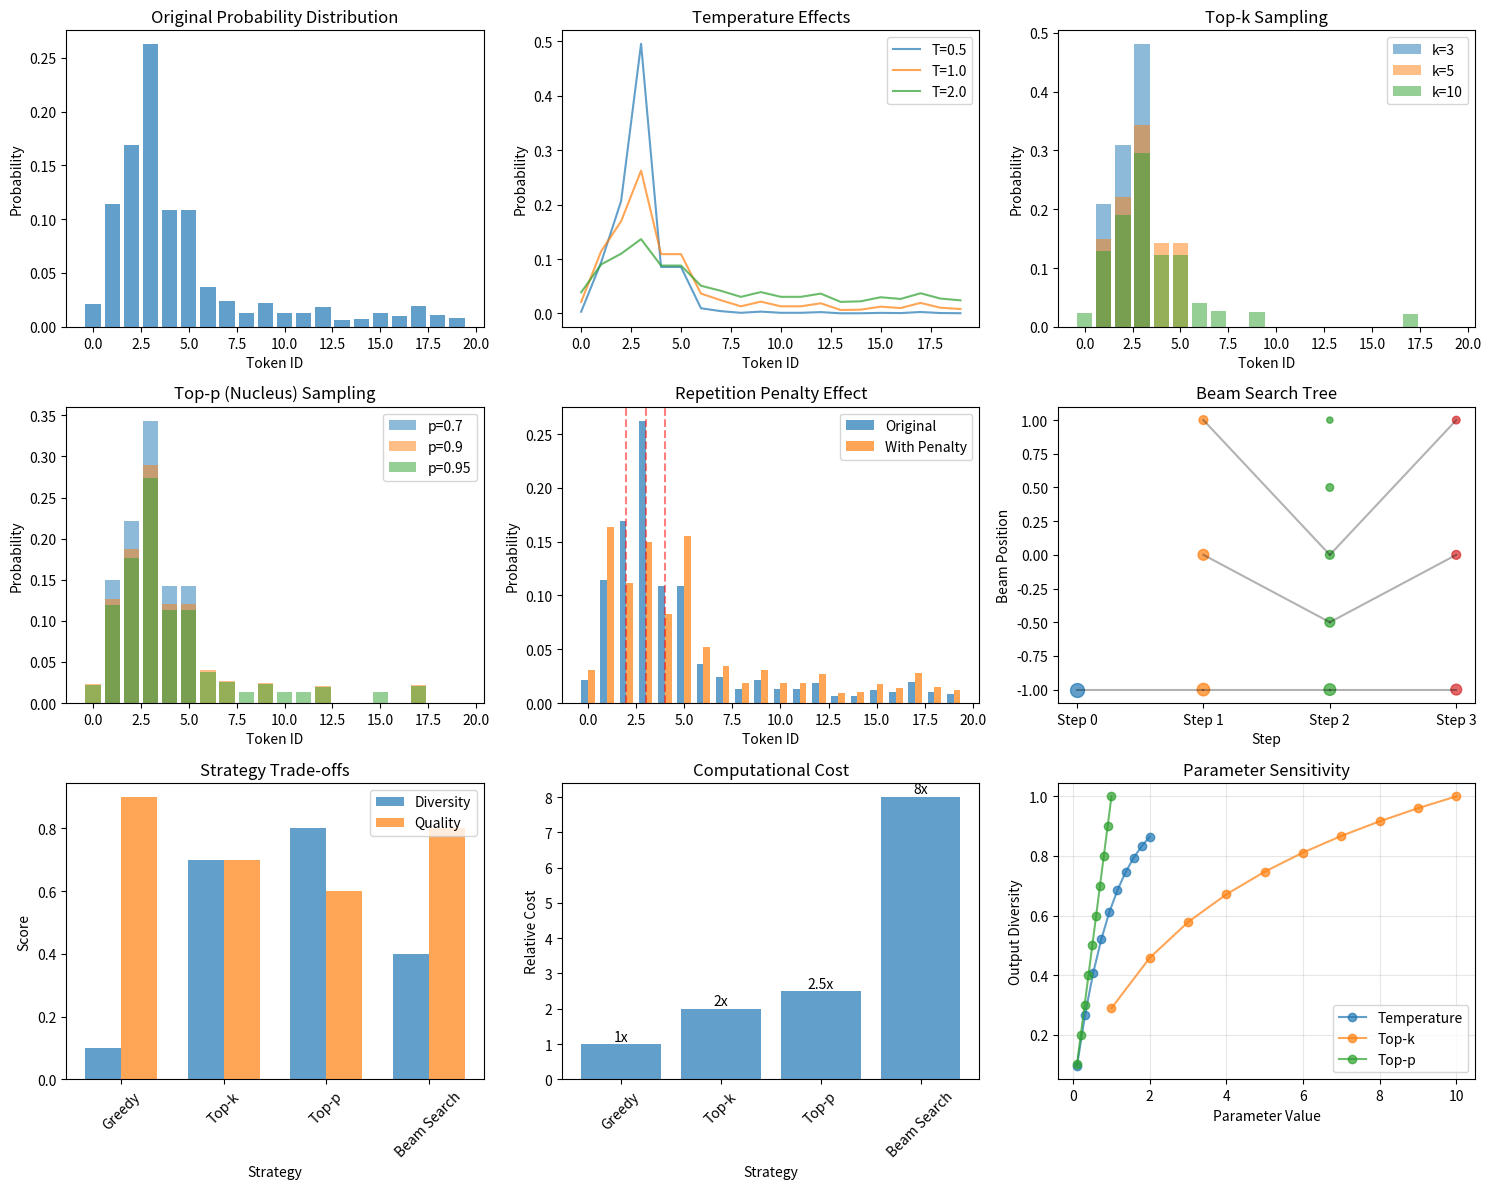
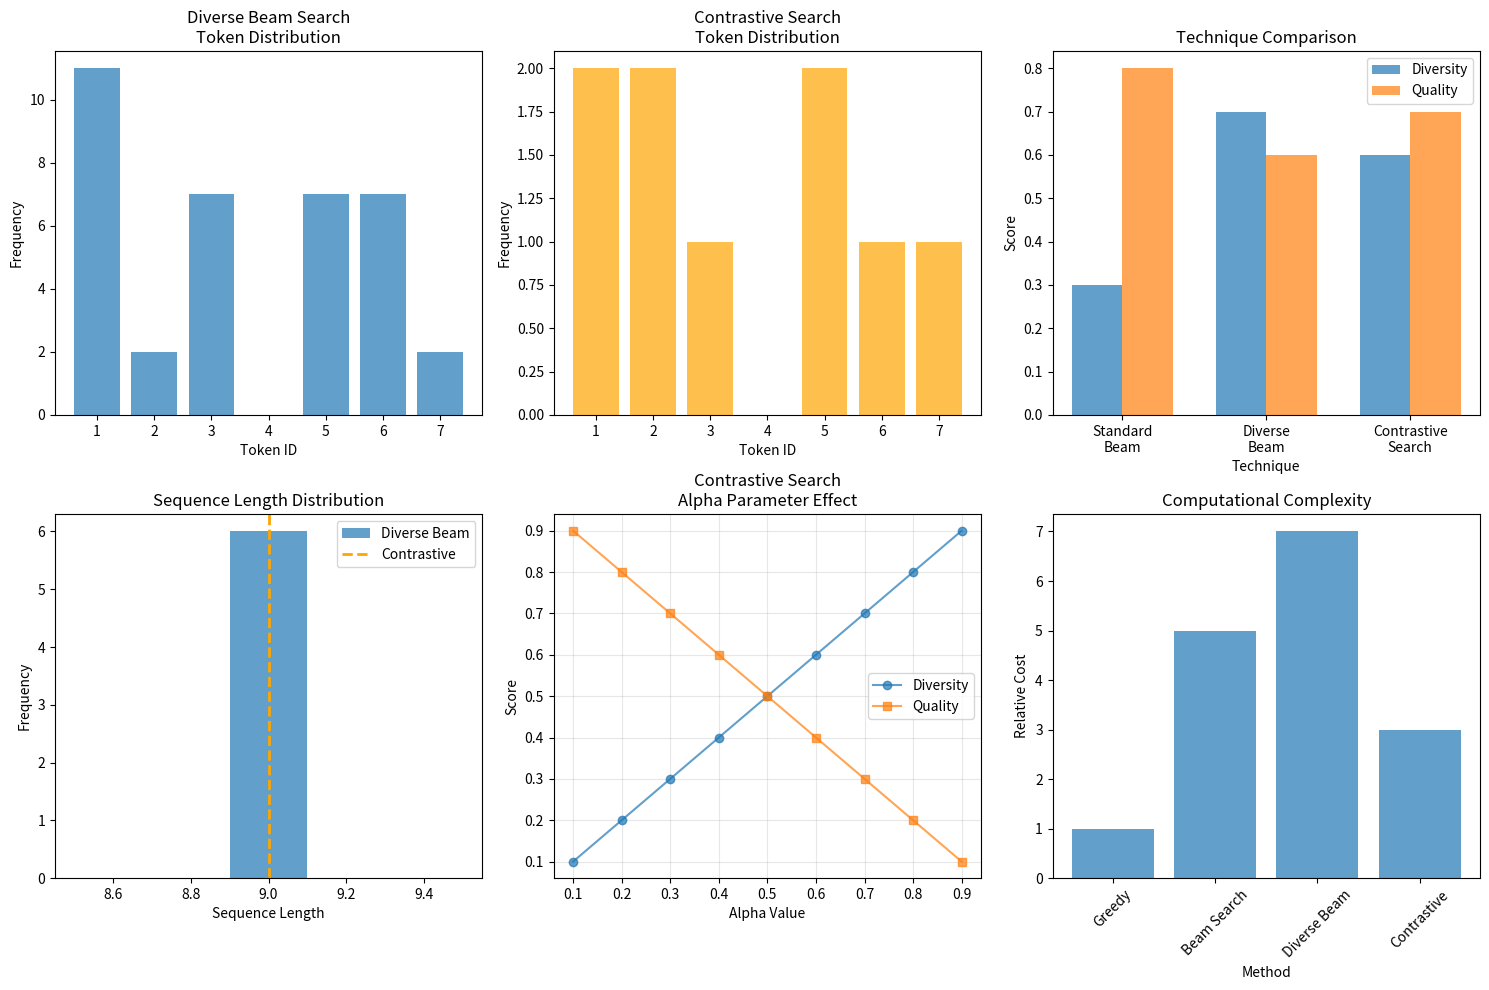

Write the Python code that produced these figures, in order.
import numpy as np
import matplotlib.pyplot as plt
from typing import List, Tuple, Optional
from collections import defaultdict
import heapq

np.random.seed(42)

class DecodingStrategies:
    """Implementation of various decoding strategies."""
    
    def __init__(self, vocab_size: int = 1000):
        self.vocab_size = vocab_size
        self.eos_token = 0
    
    def softmax(self, logits: np.ndarray, temperature: float = 1.0) -> np.ndarray:
        """Apply softmax with temperature scaling."""
        scaled_logits = logits / temperature
        exp_logits = np.exp(scaled_logits - np.max(scaled_logits))
        return exp_logits / np.sum(exp_logits)
    
    def greedy_decode(self, logits: np.ndarray) -> int:
        """Greedy decoding - select most probable token."""
        return np.argmax(logits)
    
    def top_k_sampling(self, logits: np.ndarray, k: int, temperature: float = 1.0) -> int:
        """Top-k sampling."""
        # Get top-k indices
        top_k_indices = np.argpartition(logits, -k)[-k:]
        top_k_logits = logits[top_k_indices]
        
        # Apply temperature and softmax
        probs = self.softmax(top_k_logits, temperature)
        
        # Sample from top-k
        sampled_idx = np.random.choice(len(top_k_indices), p=probs)
        return top_k_indices[sampled_idx]
    
    def top_p_sampling(self, logits: np.ndarray, p: float, temperature: float = 1.0) -> int:
        """Top-p (nucleus) sampling."""
        # Apply temperature and get probabilities
        probs = self.softmax(logits, temperature)
        
        # Sort probabilities in descending order
        sorted_indices = np.argsort(probs)[::-1]
        sorted_probs = probs[sorted_indices]
        
        # Find nucleus (top-p)
        cumsum_probs = np.cumsum(sorted_probs)
        nucleus_size = np.searchsorted(cumsum_probs, p) + 1
        
        # Sample from nucleus
        nucleus_indices = sorted_indices[:nucleus_size]
        nucleus_probs = sorted_probs[:nucleus_size]
        nucleus_probs = nucleus_probs / np.sum(nucleus_probs)  # Renormalize
        
        sampled_idx = np.random.choice(len(nucleus_indices), p=nucleus_probs)
        return nucleus_indices[sampled_idx]
    
    def beam_search(self, get_logits_fn, start_token: int, max_length: int, 
                   beam_width: int, length_penalty: float = 1.0) -> List[Tuple[List[int], float]]:
        """Beam search decoding."""
        # Initialize beams: (sequence, log_prob)
        beams = [([start_token], 0.0)]
        completed_beams = []
        
        for step in range(max_length):
            candidates = []
            
            for sequence, log_prob in beams:
                if sequence[-1] == self.eos_token:
                    completed_beams.append((sequence, log_prob))
                    continue
                
                # Get logits for next token
                logits = get_logits_fn(sequence)
                probs = self.softmax(logits)
                
                # Get top beam_width candidates
                top_indices = np.argpartition(probs, -beam_width)[-beam_width:]
                
                for token_id in top_indices:
                    new_sequence = sequence + [token_id]
                    new_log_prob = log_prob + np.log(probs[token_id] + 1e-10)
                    candidates.append((new_sequence, new_log_prob))
            
            # Select top beam_width candidates
            candidates.sort(key=lambda x: x[1] / (len(x[0]) ** length_penalty), reverse=True)
            beams = candidates[:beam_width]
            
            if not beams:
                break
        
        # Add remaining beams to completed
        completed_beams.extend(beams)
        
        # Sort by score
        completed_beams.sort(key=lambda x: x[1] / (len(x[0]) ** length_penalty), reverse=True)
        
        return completed_beams
    
    def apply_repetition_penalty(self, logits: np.ndarray, generated_tokens: List[int], 
                               penalty: float = 1.2) -> np.ndarray:
        """Apply repetition penalty to logits."""
        penalized_logits = logits.copy()
        
        for token in set(generated_tokens):
            if token < len(penalized_logits):
                if penalized_logits[token] > 0:
                    penalized_logits[token] /= penalty
                else:
                    penalized_logits[token] *= penalty
        
        return penalized_logits

def demonstrate_decoding_strategies():
    """Demonstrate different decoding strategies."""
    
    # Create a simple mock language model
    vocab_size = 20
    decoder = DecodingStrategies(vocab_size)
    
    # Mock function to get logits (simplified)
    def get_logits(sequence):
        # Simple pattern: higher probability for tokens 1-5
        logits = np.random.randn(vocab_size) * 0.5
        logits[1:6] += 2.0  # Boost certain tokens
        
        # Add some context dependency
        if len(sequence) > 1:
            last_token = sequence[-1]
            if last_token < vocab_size:
                logits[last_token] -= 1.0  # Reduce repetition
        
        return logits
    
    # Generate sample logits
    sample_logits = get_logits([1])
    
    # Test different strategies
    print("Decoding Strategy Comparison:")
    print(f"Sample logits shape: {sample_logits.shape}")
    
    # Greedy decoding
    greedy_token = decoder.greedy_decode(sample_logits)
    print(f"\nGreedy decoding: token {greedy_token}")
    
    # Top-k sampling
    top_k_tokens = [decoder.top_k_sampling(sample_logits, k=5) for _ in range(5)]
    print(f"Top-k sampling (k=5): {top_k_tokens}")
    
    # Top-p sampling
    top_p_tokens = [decoder.top_p_sampling(sample_logits, p=0.9) for _ in range(5)]
    print(f"Top-p sampling (p=0.9): {top_p_tokens}")
    
    # Beam search
    beam_results = decoder.beam_search(get_logits, start_token=1, max_length=5, beam_width=3)
    print(f"\nBeam search results:")
    for i, (sequence, score) in enumerate(beam_results[:3]):
        print(f"  Beam {i+1}: {sequence} (score: {score:.3f})")
    
    # Visualize decoding strategies
    plt.figure(figsize=(15, 12))
    
    # Original probability distribution
    plt.subplot(3, 3, 1)
    probs = decoder.softmax(sample_logits)
    plt.bar(range(vocab_size), probs, alpha=0.7)
    plt.title('Original Probability Distribution')
    plt.xlabel('Token ID')
    plt.ylabel('Probability')
    
    # Temperature effects
    plt.subplot(3, 3, 2)
    temperatures = [0.5, 1.0, 2.0]
    for temp in temperatures:
        temp_probs = decoder.softmax(sample_logits, temp)
        plt.plot(temp_probs, label=f'T={temp}', alpha=0.7)
    
    plt.title('Temperature Effects')
    plt.xlabel('Token ID')
    plt.ylabel('Probability')
    plt.legend()
    
    # Top-k sampling visualization
    plt.subplot(3, 3, 3)
    k_values = [3, 5, 10]
    
    for k in k_values:
        top_k_indices = np.argpartition(sample_logits, -k)[-k:]
        top_k_probs = np.zeros(vocab_size)
        top_k_probs[top_k_indices] = decoder.softmax(sample_logits[top_k_indices])
        
        plt.bar(range(vocab_size), top_k_probs, alpha=0.5, label=f'k={k}')
    
    plt.title('Top-k Sampling')
    plt.xlabel('Token ID')
    plt.ylabel('Probability')
    plt.legend()
    
    # Top-p sampling visualization
    plt.subplot(3, 3, 4)
    p_values = [0.7, 0.9, 0.95]
    
    for p in p_values:
        probs = decoder.softmax(sample_logits)
        sorted_indices = np.argsort(probs)[::-1]
        sorted_probs = probs[sorted_indices]
        cumsum_probs = np.cumsum(sorted_probs)
        nucleus_size = np.searchsorted(cumsum_probs, p) + 1
        
        nucleus_probs = np.zeros(vocab_size)
        nucleus_indices = sorted_indices[:nucleus_size]
        nucleus_probs[nucleus_indices] = sorted_probs[:nucleus_size]
        nucleus_probs = nucleus_probs / np.sum(nucleus_probs)
        
        plt.bar(range(vocab_size), nucleus_probs, alpha=0.5, label=f'p={p}')
    
    plt.title('Top-p (Nucleus) Sampling')
    plt.xlabel('Token ID')
    plt.ylabel('Probability')
    plt.legend()
    
    # Repetition penalty effect
    plt.subplot(3, 3, 5)
    generated_tokens = [2, 3, 2, 4]  # Some repeated tokens
    
    original_probs = decoder.softmax(sample_logits)
    penalized_logits = decoder.apply_repetition_penalty(sample_logits, generated_tokens, penalty=1.5)
    penalized_probs = decoder.softmax(penalized_logits)
    
    x = np.arange(vocab_size)
    width = 0.35
    
    plt.bar(x - width/2, original_probs, width, label='Original', alpha=0.7)
    plt.bar(x + width/2, penalized_probs, width, label='With Penalty', alpha=0.7)
    
    # Highlight repeated tokens
    for token in set(generated_tokens):
        plt.axvline(x=token, color='red', linestyle='--', alpha=0.5)
    
    plt.title('Repetition Penalty Effect')
    plt.xlabel('Token ID')
    plt.ylabel('Probability')
    plt.legend()
    
    # Beam search tree visualization (simplified)
    plt.subplot(3, 3, 6)
    
    # Simulate beam search steps
    beam_data = {
        'Step 0': [1.0],
        'Step 1': [0.8, 0.6, 0.4],
        'Step 2': [0.7, 0.5, 0.4, 0.3, 0.2],
        'Step 3': [0.6, 0.4, 0.3]
    }
    
    for i, (step, scores) in enumerate(beam_data.items()):
        y_positions = np.linspace(-1, 1, len(scores))
        plt.scatter([i] * len(scores), y_positions, s=[s*100 for s in scores], alpha=0.7)
        
        # Connect to previous step (simplified)
        if i > 0:
            prev_step, prev_scores = list(beam_data.items())[i-1]
            prev_y = np.linspace(-1, 1, len(prev_scores))
            for j, y in enumerate(y_positions[:len(prev_y)]):
                if j < len(prev_y):
                    plt.plot([i-1, i], [prev_y[j], y], 'k-', alpha=0.3)
    
    plt.title('Beam Search Tree')
    plt.xlabel('Step')
    plt.ylabel('Beam Position')
    plt.xticks(range(len(beam_data)), beam_data.keys())
    
    # Strategy comparison metrics
    plt.subplot(3, 3, 7)
    
    # Simulate diversity and quality metrics
    strategies = ['Greedy', 'Top-k', 'Top-p', 'Beam Search']
    diversity = [0.1, 0.7, 0.8, 0.4]  # Higher = more diverse
    quality = [0.9, 0.7, 0.6, 0.8]   # Higher = better quality
    
    x = np.arange(len(strategies))
    width = 0.35
    
    plt.bar(x - width/2, diversity, width, label='Diversity', alpha=0.7)
    plt.bar(x + width/2, quality, width, label='Quality', alpha=0.7)
    
    plt.title('Strategy Trade-offs')
    plt.xlabel('Strategy')
    plt.ylabel('Score')
    plt.xticks(x, strategies, rotation=45)
    plt.legend()
    
    # Computational cost comparison
    plt.subplot(3, 3, 8)
    
    # Relative computational costs
    costs = [1, 2, 2.5, 8]  # Relative to greedy
    
    bars = plt.bar(strategies, costs, alpha=0.7)
    plt.title('Computational Cost')
    plt.xlabel('Strategy')
    plt.ylabel('Relative Cost')
    plt.xticks(rotation=45)
    
    # Add value labels
    for bar, cost in zip(bars, costs):
        plt.text(bar.get_x() + bar.get_width()/2, bar.get_height() + 0.1, 
                f'{cost}x', ha='center')
    
    # Parameter sensitivity analysis
    plt.subplot(3, 3, 9)
    
    # Show how different parameters affect output diversity
    param_ranges = {
        'Temperature': np.linspace(0.1, 2.0, 10),
        'Top-k': np.arange(1, 11),
        'Top-p': np.linspace(0.1, 1.0, 10)
    }
    
    # Simulate diversity scores for different parameter values
    for param_name, param_values in param_ranges.items():
        if param_name == 'Temperature':
            diversity_scores = 1 - np.exp(-param_values)  # Increases with temperature
        elif param_name == 'Top-k':
            diversity_scores = np.log(param_values + 1) / np.log(11)  # Logarithmic increase
        else:  # Top-p
            diversity_scores = param_values  # Linear increase
        
        plt.plot(param_values, diversity_scores, 'o-', label=param_name, alpha=0.7)
    
    plt.title('Parameter Sensitivity')
    plt.xlabel('Parameter Value')
    plt.ylabel('Output Diversity')
    plt.legend()
    plt.grid(True, alpha=0.3)
    
    plt.tight_layout()
    plt.show()
    
    print("\nDecoding Strategy Characteristics:")
    
    print("\nGreedy Decoding:")
    print("  + Fast and deterministic")
    print("  + High quality for well-trained models")
    print("  - No diversity, can get stuck in loops")
    
    print("\nBeam Search:")
    print("  + Finds high-probability sequences")
    print("  + Good for tasks requiring accuracy")
    print("  - Computationally expensive")
    print("  - Can produce generic outputs")
    
    print("\nTop-k Sampling:")
    print("  + Good balance of quality and diversity")
    print("  + Controllable via k parameter")
    print("  - Fixed vocabulary size regardless of distribution")
    
    print("\nTop-p Sampling:")
    print("  + Adaptive vocabulary size")
    print("  + Good for creative tasks")
    print("  + Handles varying confidence levels")
    print("  - Can be unstable with poor models")

demonstrate_decoding_strategies()

class AdvancedDecoding:
    """Advanced decoding techniques."""
    
    def __init__(self):
        self.eos_token = 0
    
    def diverse_beam_search(self, get_logits_fn, start_token: int, max_length: int,
                          beam_width: int, num_groups: int, diversity_penalty: float = 0.5):
        """Diverse beam search for more varied outputs."""
        group_size = beam_width // num_groups
        all_beams = []
        
        for group in range(num_groups):
            # Initialize group beams
            beams = [([start_token], 0.0)]
            
            for step in range(max_length):
                candidates = []
                
                for sequence, log_prob in beams:
                    if sequence[-1] == self.eos_token:
                        candidates.append((sequence, log_prob))
                        continue
                    
                    logits = get_logits_fn(sequence)
                    
                    # Apply diversity penalty based on other groups
                    if step > 0 and all_beams:
                        for other_group_beams in all_beams:
                            for other_seq, _ in other_group_beams:
                                if step < len(other_seq):
                                    other_token = other_seq[step]
                                    if other_token < len(logits):
                                        logits[other_token] -= diversity_penalty
                    
                    probs = self._softmax(logits)
                    top_indices = np.argpartition(probs, -group_size)[-group_size:]
                    
                    for token_id in top_indices:
                        new_sequence = sequence + [token_id]
                        new_log_prob = log_prob + np.log(probs[token_id] + 1e-10)
                        candidates.append((new_sequence, new_log_prob))
                
                candidates.sort(key=lambda x: x[1], reverse=True)
                beams = candidates[:group_size]
                
                if not beams:
                    break
            
            all_beams.append(beams)
        
        # Flatten and return all beams
        result = []
        for group_beams in all_beams:
            result.extend(group_beams)
        
        result.sort(key=lambda x: x[1], reverse=True)
        return result
    
    def contrastive_search(self, get_logits_fn, start_token: int, max_length: int,
                         alpha: float = 0.6, k: int = 4):
        """Contrastive search for coherent and diverse generation."""
        sequence = [start_token]
        
        for step in range(max_length):
            if sequence[-1] == self.eos_token:
                break
            
            logits = get_logits_fn(sequence)
            probs = self._softmax(logits)
            
            # Get top-k candidates
            top_k_indices = np.argpartition(probs, -k)[-k:]
            
            best_score = float('-inf')
            best_token = top_k_indices[0]
            
            for token_id in top_k_indices:
                # Model confidence
                model_prob = probs[token_id]
                
                # Degeneration penalty (simplified)
                degeneration_penalty = 0
                if len(sequence) > 1:
                    # Penalize repetition
                    recent_tokens = sequence[-min(5, len(sequence)):]
                    if token_id in recent_tokens:
                        degeneration_penalty = 0.5
                
                # Combined score
                score = alpha * np.log(model_prob) - (1 - alpha) * degeneration_penalty
                
                if score > best_score:
                    best_score = score
                    best_token = token_id
            
            sequence.append(best_token)
        
        return sequence
    
    def _softmax(self, logits: np.ndarray) -> np.ndarray:
        """Helper softmax function."""
        exp_logits = np.exp(logits - np.max(logits))
        return exp_logits / np.sum(exp_logits)

def demonstrate_advanced_decoding():
    """Demonstrate advanced decoding techniques."""
    
    vocab_size = 15
    decoder = AdvancedDecoding()
    
    # Mock logits function with some patterns
    def get_logits(sequence):
        logits = np.random.randn(vocab_size) * 0.5
        
        # Create some patterns
        if len(sequence) % 2 == 0:
            logits[1:4] += 1.5  # Boost tokens 1-3 on even steps
        else:
            logits[5:8] += 1.5  # Boost tokens 5-7 on odd steps
        
        # Reduce probability of recent tokens
        for token in sequence[-3:]:
            if token < vocab_size:
                logits[token] -= 0.5
        
        return logits
    
    # Test advanced techniques
    print("Advanced Decoding Techniques:")
    
    # Diverse beam search
    diverse_results = decoder.diverse_beam_search(
        get_logits, start_token=1, max_length=8, 
        beam_width=6, num_groups=2, diversity_penalty=0.5
    )
    
    print("\nDiverse Beam Search Results:")
    for i, (sequence, score) in enumerate(diverse_results[:4]):
        print(f"  {i+1}: {sequence} (score: {score:.3f})")
    
    # Contrastive search
    contrastive_result = decoder.contrastive_search(
        get_logits, start_token=1, max_length=8, alpha=0.6, k=4
    )
    
    print(f"\nContrastive Search Result: {contrastive_result}")
    
    # Compare diversity metrics
    def calculate_diversity(sequences):
        """Calculate diversity metrics for a set of sequences."""
        if not sequences:
            return 0, 0
        
        # Unique tokens
        all_tokens = []
        for seq, _ in sequences:
            all_tokens.extend(seq)
        
        unique_tokens = len(set(all_tokens))
        total_tokens = len(all_tokens)
        
        # Sequence diversity (Jaccard distance)
        if len(sequences) < 2:
            return unique_tokens / total_tokens, 0
        
        diversity_sum = 0
        count = 0
        
        for i in range(len(sequences)):
            for j in range(i + 1, len(sequences)):
                seq1_set = set(sequences[i][0])
                seq2_set = set(sequences[j][0])
                
                intersection = len(seq1_set.intersection(seq2_set))
                union = len(seq1_set.union(seq2_set))
                
                if union > 0:
                    diversity_sum += 1 - (intersection / union)
                    count += 1
        
        avg_diversity = diversity_sum / count if count > 0 else 0
        token_diversity = unique_tokens / total_tokens
        
        return token_diversity, avg_diversity
    
    # Calculate metrics
    token_div, seq_div = calculate_diversity(diverse_results[:4])
    
    print(f"\nDiversity Metrics:")
    print(f"  Token diversity: {token_div:.3f}")
    print(f"  Sequence diversity: {seq_div:.3f}")
    
    # Visualize advanced techniques
    plt.figure(figsize=(15, 10))
    
    # Diverse beam search visualization
    plt.subplot(2, 3, 1)
    
    # Show token distribution across diverse beams
    token_counts = defaultdict(int)
    for sequence, _ in diverse_results[:4]:
        for token in sequence:
            token_counts[token] += 1
    
    tokens = list(token_counts.keys())
    counts = list(token_counts.values())
    
    plt.bar(tokens, counts, alpha=0.7)
    plt.title('Diverse Beam Search\nToken Distribution')
    plt.xlabel('Token ID')
    plt.ylabel('Frequency')
    
    # Contrastive search token distribution
    plt.subplot(2, 3, 2)
    
    contrastive_counts = defaultdict(int)
    for token in contrastive_result:
        contrastive_counts[token] += 1
    
    c_tokens = list(contrastive_counts.keys())
    c_counts = list(contrastive_counts.values())
    
    plt.bar(c_tokens, c_counts, alpha=0.7, color='orange')
    plt.title('Contrastive Search\nToken Distribution')
    plt.xlabel('Token ID')
    plt.ylabel('Frequency')
    
    # Diversity comparison
    plt.subplot(2, 3, 3)
    
    techniques = ['Standard\nBeam', 'Diverse\nBeam', 'Contrastive\nSearch']
    
    # Simulate diversity scores
    diversity_scores = [0.3, 0.7, 0.6]
    quality_scores = [0.8, 0.6, 0.7]
    
    x = np.arange(len(techniques))
    width = 0.35
    
    plt.bar(x - width/2, diversity_scores, width, label='Diversity', alpha=0.7)
    plt.bar(x + width/2, quality_scores, width, label='Quality', alpha=0.7)
    
    plt.title('Technique Comparison')
    plt.xlabel('Technique')
    plt.ylabel('Score')
    plt.xticks(x, techniques)
    plt.legend()
    
    # Sequence length analysis
    plt.subplot(2, 3, 4)
    
    diverse_lengths = [len(seq) for seq, _ in diverse_results[:6]]
    
    plt.hist(diverse_lengths, bins=5, alpha=0.7, label='Diverse Beam')
    plt.axvline(len(contrastive_result), color='orange', linestyle='--', 
               label='Contrastive', linewidth=2)
    
    plt.title('Sequence Length Distribution')
    plt.xlabel('Sequence Length')
    plt.ylabel('Frequency')
    plt.legend()
    
    # Parameter sensitivity for contrastive search
    plt.subplot(2, 3, 5)
    
    alpha_values = np.linspace(0.1, 0.9, 9)
    
    # Simulate how alpha affects diversity vs quality
    diversity_trend = alpha_values  # Higher alpha = more diverse
    quality_trend = 1 - alpha_values  # Lower alpha = higher quality
    
    plt.plot(alpha_values, diversity_trend, 'o-', label='Diversity', alpha=0.7)
    plt.plot(alpha_values, quality_trend, 's-', label='Quality', alpha=0.7)
    
    plt.title('Contrastive Search\nAlpha Parameter Effect')
    plt.xlabel('Alpha Value')
    plt.ylabel('Score')
    plt.legend()
    plt.grid(True, alpha=0.3)
    
    # Computational complexity comparison
    plt.subplot(2, 3, 6)
    
    complexities = {
        'Greedy': 1,
        'Beam Search': 5,
        'Diverse Beam': 7,
        'Contrastive': 3
    }
    
    plt.bar(complexities.keys(), complexities.values(), alpha=0.7)
    plt.title('Computational Complexity')
    plt.xlabel('Method')
    plt.ylabel('Relative Cost')
    plt.xticks(rotation=45)
    
    plt.tight_layout()
    plt.show()
    
    print("\nAdvanced Decoding Insights:")
    
    print("\nDiverse Beam Search:")
    print("  + Generates more varied outputs")
    print("  + Good for creative applications")
    print("  - More computationally expensive")
    print("  - May sacrifice some quality for diversity")
    
    print("\nContrastive Search:")
    print("  + Balances coherence and diversity")
    print("  + Reduces repetition effectively")
    print("  + Computationally efficient")
    print("  - Requires tuning of alpha parameter")
    
    print("\nKey Considerations:")
    print("  - Task requirements (creativity vs accuracy)")
    print("  - Computational budget")
    print("  - Model quality and training")
    print("  - User preferences and application context")

demonstrate_advanced_decoding()